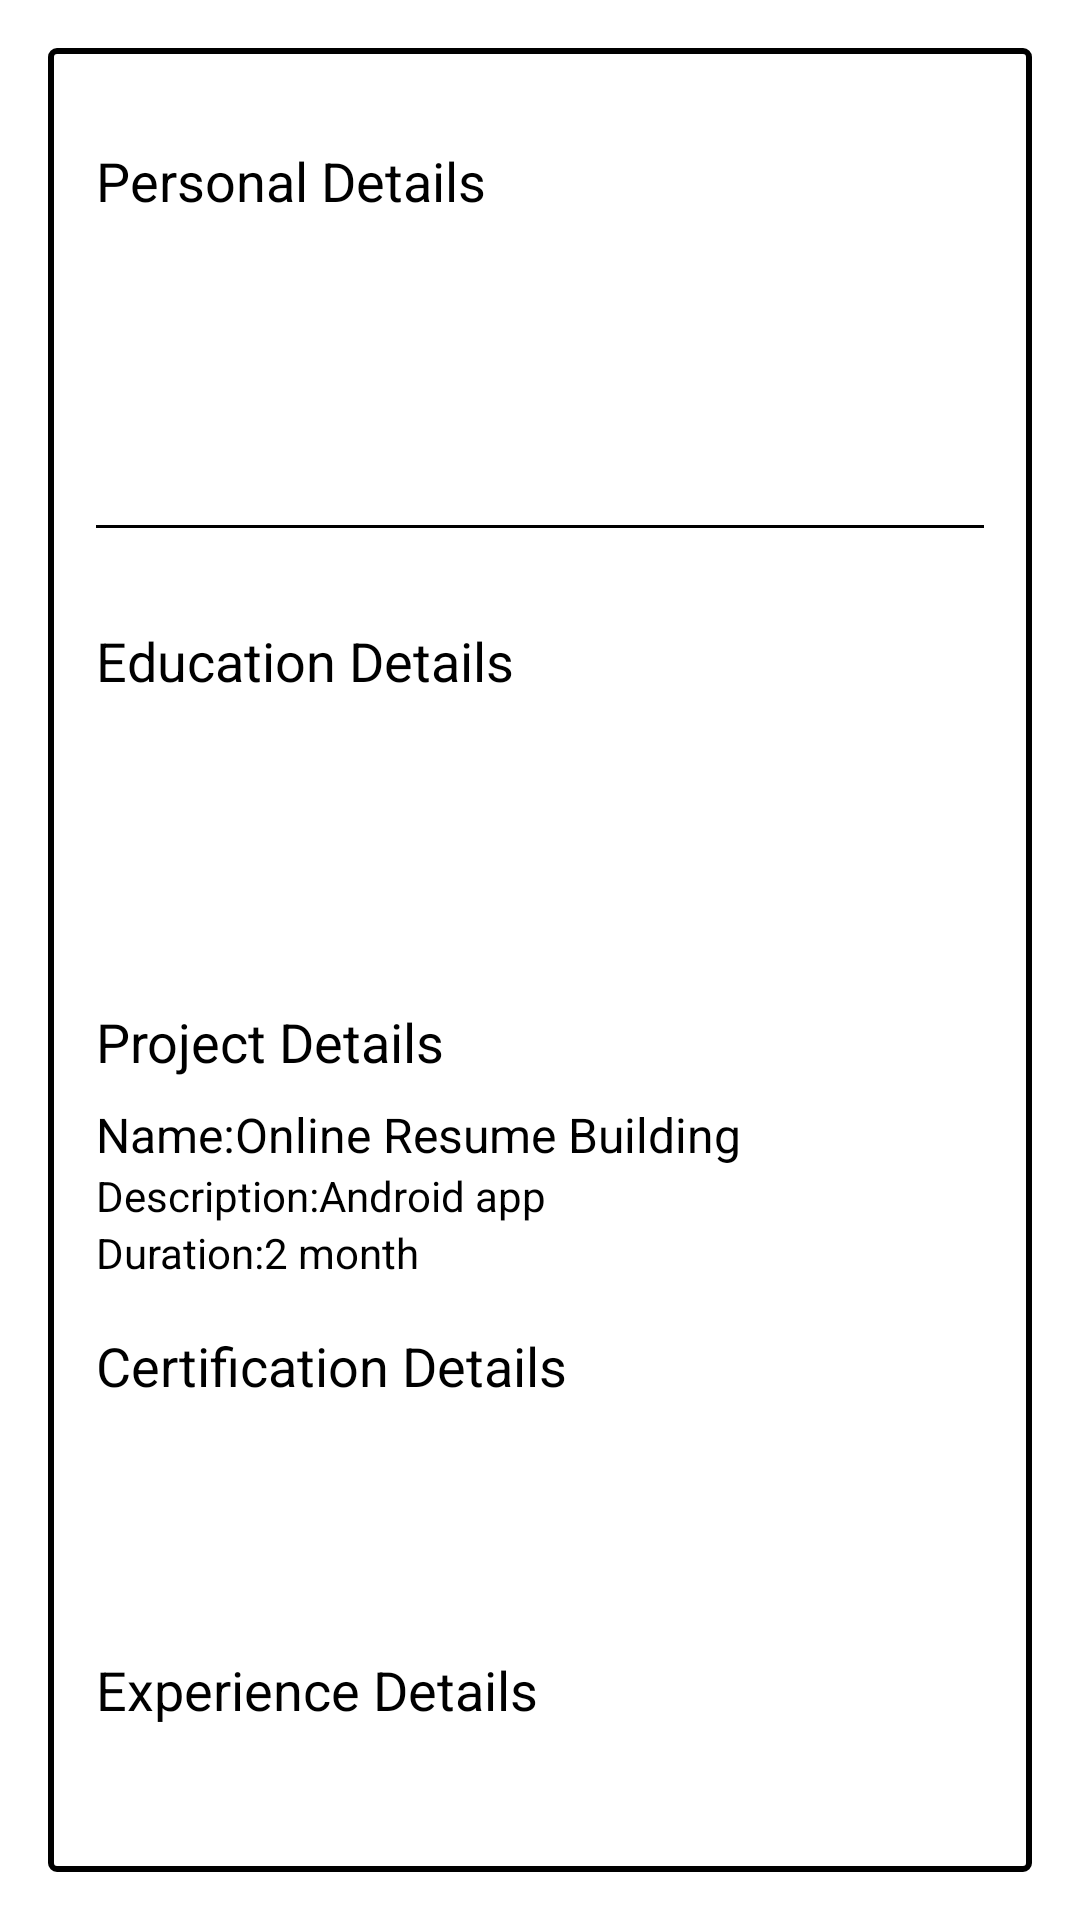

Here is an Android app screen rendered from its layout file. Give the layout XML and the strings, colors and styles it references.
<!-- AndroidManifest.xml: application theme Theme.ResumeBuilding -->
<!-- res/layout/activity_final_resume.xml -->
<?xml version="1.0" encoding="utf-8"?>
<FrameLayout xmlns:android="http://schemas.android.com/apk/res/android"
    xmlns:tools="http://schemas.android.com/tools"
    android:layout_width="match_parent"
    android:layout_height="match_parent"
    android:background="@android:color/white"
    android:padding="16dp">

    <LinearLayout
        android:layout_width="match_parent"
        android:layout_height="match_parent"
        android:orientation="vertical"
        android:background="@drawable/resume_border"
        android:padding="16dp">



        
        <TextView
            android:id="@+id/personalDetailsHeaderTextView"
            android:layout_width="match_parent"
            android:layout_height="wrap_content"
            android:text="Personal Details"
            android:textSize="18sp"
            android:textColor="@android:color/black"
            android:layout_marginTop="16dp" />

        <TextView
            android:id="@+id/personalNameTextView"
            android:layout_width="match_parent"
            android:layout_height="wrap_content"
            android:textSize="16sp"
            android:textColor="@android:color/black"
            android:layout_marginTop="8dp" />

        <TextView
            android:id="@+id/personalEmailTextView"
            android:layout_width="match_parent"
            android:layout_height="wrap_content"
            android:textSize="14sp"
            android:textColor="@android:color/black" />

        <TextView
            android:id="@+id/personalPhoneTextView"
            android:layout_width="match_parent"
            android:layout_height="wrap_content"
            android:textSize="14sp"
            android:textColor="@android:color/black" />

        <TextView
            android:id="@+id/personalAddressTextView"
            android:layout_width="match_parent"
            android:layout_height="wrap_content"
            android:textSize="14sp"
            android:textColor="@android:color/black" />
        <View
            android:layout_width="match_parent"
            android:layout_height="1dp"
            android:background="@android:color/black"
            android:layout_marginTop="16dp"
            android:layout_marginBottom="16dp" />
        

        <TextView
            android:id="@+id/educationDetailsHeaderTextView"
            android:layout_width="match_parent"
            android:layout_height="wrap_content"
            android:text="Education Details"
            android:textSize="18sp"
            android:textColor="@android:color/black"
            android:layout_marginTop="16dp" />

        <TextView
            android:id="@+id/educationUniversityTextView"
            android:layout_width="match_parent"
            android:layout_height="wrap_content"
            android:textSize="16sp"
            android:textColor="@android:color/black"
            android:layout_marginTop="8dp" />

        <TextView
            android:id="@+id/educationDegreeTextView"
            android:layout_width="match_parent"
            android:layout_height="wrap_content"
            android:textSize="14sp"
            android:textColor="@android:color/black" />

        <TextView
            android:id="@+id/educationCGPATextView"
            android:layout_width="match_parent"
            android:layout_height="wrap_content"
            android:textSize="14sp"
            android:textColor="@android:color/black" />

        <TextView
            android:id="@+id/educationYearTextView"
            android:layout_width="match_parent"
            android:layout_height="wrap_content"
            android:textSize="14sp"
            android:textColor="@android:color/black" />

        
        <TextView
            android:id="@+id/projectDetailsHeaderTextView"
            android:layout_width="match_parent"
            android:layout_height="wrap_content"
            android:text="Project Details"
            android:textSize="18sp"
            android:textColor="@android:color/black"
            android:layout_marginTop="16dp" />

        <TextView
            android:id="@+id/projectTitleTextView"
            android:layout_width="match_parent"
            android:layout_height="wrap_content"
            android:textSize="16sp"
            android:text="Name:Online Resume Building"
            android:textColor="@android:color/black"
            android:layout_marginTop="8dp" />

        <TextView
            android:id="@+id/projectDescriptionTextView"
            android:layout_width="match_parent"
            android:layout_height="wrap_content"
            android:textSize="14sp"
            android:text="Description:Android app"
            android:textColor="@android:color/black" />

        <TextView
            android:id="@+id/projectDurationTextView"
            android:layout_width="match_parent"
            android:layout_height="wrap_content"
            android:text="Duration:2 month"
            android:textColor="@android:color/black"
            android:textSize="14sp" />


        
        <TextView
            android:id="@+id/certificationTitleHeaderTextView"
            android:layout_width="match_parent"
            android:layout_height="wrap_content"
            android:text="Certification Details"
            android:textSize="18sp"
            android:textColor="@android:color/black"
            android:layout_marginTop="16dp" />

        <TextView
            android:id="@+id/certificationTitleTextView"
            android:layout_width="match_parent"
            android:layout_height="wrap_content"
            android:textSize="16sp"
            android:textColor="@android:color/black"
            android:layout_marginTop="8dp" />

        <TextView
            android:id="@+id/certificationDescriptionTextView"
            android:layout_width="match_parent"
            android:layout_height="wrap_content"
            android:textSize="14sp"
            android:textColor="@android:color/black" />

        <TextView
            android:id="@+id/certificationDateTextView"
            android:layout_width="match_parent"
            android:layout_height="wrap_content"
            android:textSize="14sp"
            android:textColor="@android:color/black" />
        
        <TextView
            android:id="@+id/experienceDetailsHeaderTextView"
            android:layout_width="match_parent"
            android:layout_height="wrap_content"
            android:text="Experience Details"
            android:textSize="18sp"
            android:textColor="@android:color/black"
            android:layout_marginTop="16dp" />

        <TextView
            android:id="@+id/experienceJobTextView"
            android:layout_width="match_parent"
            android:layout_height="wrap_content"
            android:textSize="14sp"
            android:textColor="@android:color/black"
            android:layout_marginTop="8dp" />

        <TextView
            android:id="@+id/experienceCompanyTextView"
            android:layout_width="match_parent"
            android:layout_height="wrap_content"
            android:textSize="14sp"
            android:textColor="@android:color/black" />

        <TextView
            android:id="@+id/experienceDurationTextView"
            android:layout_width="match_parent"
            android:layout_height="wrap_content"
            android:textSize="14sp"
            android:textColor="@android:color/black" />

    </LinearLayout>

</FrameLayout>
<!-- resources referenced by this layout -->
<resources>
  <!-- drawable resume_border (drawable) -->
  <shape xmlns:android="http://schemas.android.com/apk/res/android">
      <solid android:color="#FFFFFF" />
      <stroke
          android:width="2dp"
          android:color="#000000" />
      <corners android:radius="2dp" />
  </shape>
  <style name="Theme.ResumeBuilding" parent="Theme.MaterialComponents.DayNight.DarkActionBar">
          
          <item name="colorPrimary">@color/purple_500</item>
          <item name="colorPrimaryVariant">@color/purple_700</item>
          <item name="colorOnPrimary">@color/white</item>
          
          <item name="colorSecondary">@color/teal_200</item>
          <item name="colorSecondaryVariant">@color/teal_700</item>
          <item name="colorOnSecondary">@color/black</item>
          
          <item name="android:statusBarColor">?attr/colorPrimaryVariant</item>
          
      </style>
  <color name="purple_500">#FF6200EE</color>
  <color name="purple_700">#FF3700B3</color>
  <color name="white">#FFFFFFFF</color>
  <color name="teal_200">#FF03DAC5</color>
  <color name="teal_700">#FF018786</color>
  <color name="black">#F000000F</color>
</resources>
